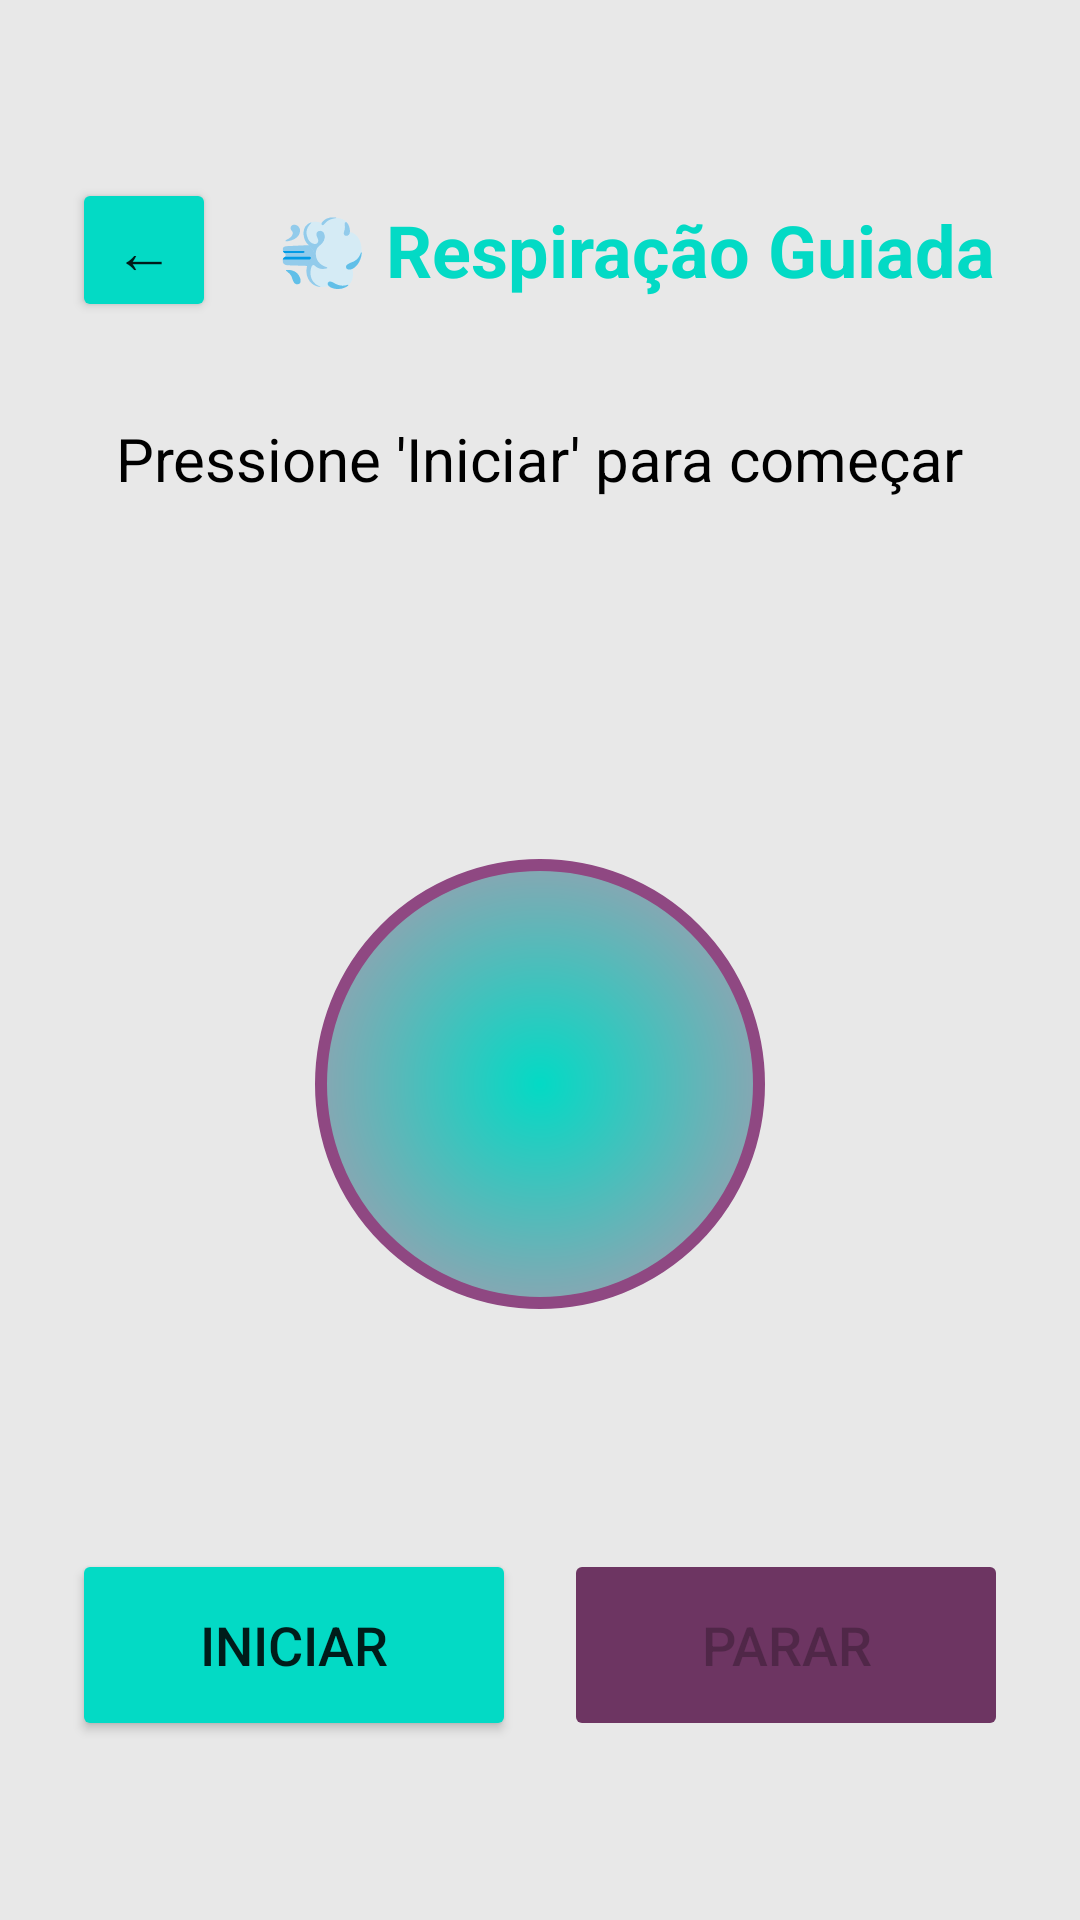

Here is an Android app screen rendered from its layout file. Give the layout XML and the strings, colors and styles it references.
<!-- AndroidManifest.xml: application theme Theme.MemoriaViva2 -->
<!-- res/layout/activity_respiracao.xml -->
<?xml version="1.0" encoding="utf-8"?>
<LinearLayout xmlns:android="http://schemas.android.com/apk/res/android"
    android:layout_width="match_parent"
    android:layout_height="match_parent"
    android:orientation="vertical"
    android:padding="24dp"
    android:background="@color/light_gray"
    android:gravity="center">

    <LinearLayout
        android:layout_width="match_parent"
        android:layout_height="wrap_content"
        android:layout_marginBottom="32dp"
        android:gravity="center_vertical"
        android:orientation="horizontal">

        <Button
            android:id="@+id/btnVoltarRespiracao"
            android:layout_width="48dp"
            android:layout_height="48dp"
            android:layout_marginEnd="16dp"
            android:backgroundTint="@color/teal_200"
            android:text="←"
            android:textSize="20sp" />

        <TextView
            android:layout_width="0dp"
            android:layout_height="wrap_content"
            android:layout_weight="1"
            android:gravity="center"
            android:text="💨 Respiração Guiada"
            android:textColor="@color/teal_200"
            android:textSize="24sp"
            android:textStyle="bold" />

    </LinearLayout>

    <TextView
        android:id="@+id/textoInstrucao"
        android:layout_width="wrap_content"
        android:layout_height="wrap_content"
        android:text="Pressione 'Iniciar' para começar"
        android:textSize="20sp"
        android:textColor="@color/black"
        android:textAlignment="center"
        android:layout_marginBottom="80dp" />

    
    <View
        android:id="@+id/circuloRespiracao"
        android:layout_width="150dp"
        android:layout_height="150dp"
        android:background="@drawable/circulo_respiracao"
        android:layout_marginTop="40dp"
        android:layout_marginBottom="80dp" />

    <LinearLayout
        android:layout_width="match_parent"
        android:layout_height="wrap_content"
        android:orientation="horizontal"
        android:gravity="center">

        <Button
            android:id="@+id/btnIniciar"
            android:layout_width="0dp"
            android:layout_height="64dp"
            android:layout_weight="1"
            android:text="Iniciar"
            android:textSize="18sp"
            android:layout_marginEnd="8dp"
            android:backgroundTint="@color/teal_200" />

        <Button
            android:id="@+id/btnParar"
            android:layout_width="0dp"
            android:layout_height="64dp"
            android:layout_weight="1"
            android:text="Parar"
            android:textSize="18sp"
            android:layout_marginStart="8dp"
            android:backgroundTint="@color/purple_700"
            android:enabled="false" />

    </LinearLayout>

</LinearLayout>
<!-- resources referenced by this layout -->
<resources>
  <color name="black">#FF000000</color>
  <color name="light_gray">#FFE8E8E8</color>
  <color name="purple_700">#FF6D3562</color>
  <color name="teal_200">#FF03DAC5</color>
  <!-- drawable circulo_respiracao (drawable) -->
  <?xml version="1.0" encoding="utf-8"?>
  <shape xmlns:android="http://schemas.android.com/apk/res/android"
      android:shape="oval">
      
      <gradient
          android:startColor="@color/teal_200"
          android:endColor="@color/purple_200"
          android:type="radial"
          android:gradientRadius="100dp" />
      
      <stroke
          android:width="4dp"
          android:color="@color/purple_500" />
          
  </shape>
  <style name="Theme.MemoriaViva2" parent="Theme.MaterialComponents.Light.DarkActionBar">
          
          <item name="colorPrimary">@color/purple_500</item>
          <item name="colorPrimaryVariant">@color/purple_700</item>
          <item name="colorOnPrimary">@color/white</item>
          
          <item name="colorSecondary">@color/teal_200</item>
          <item name="colorSecondaryVariant">@color/teal_700</item>
          <item name="colorOnSecondary">@color/black</item>
          
          <item name="android:statusBarColor">?attr/colorPrimaryVariant</item>
          
          <item name="android:windowBackground">@color/light_gray</item>
          
          <item name="windowActionBar">false</item>
          <item name="windowNoTitle">true</item>
  
      </style>
  <color name="purple_200">#FFB794AC</color>
  <color name="purple_500">#FF8F4882</color>
  <color name="white">#FFFFFFFF</color>
  <color name="teal_700">#FF018786</color>
</resources>
